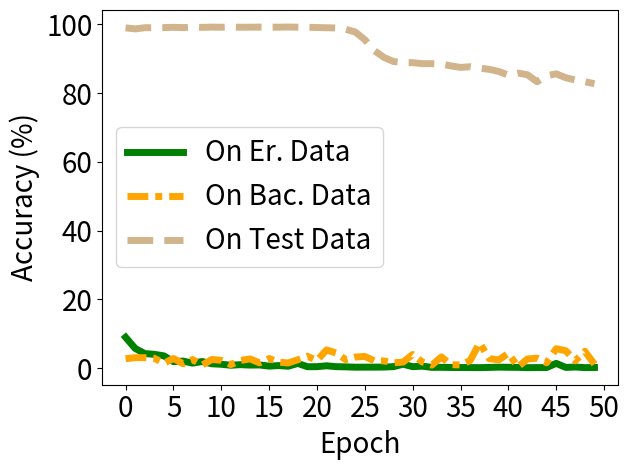

This figure's Python source:


import numpy as np
import matplotlib.pyplot as plt

epsilon = 3
beta = 1 / epsilon




acc_tri =  [0.08951425552368164, 0.057201944291591644, 0.04217648133635521, 0.04003172740340233, 0.03558538481593132, 0.018727250397205353, 0.020363518968224525, 0.014389028772711754, 0.01904592476785183, 0.012463103979825974, 0.011062489822506905, 0.008283763192594051, 0.009949326515197754, 0.008677830919623375, 0.009026619605720043, 0.005721171386539936, 0.007249250542372465, 0.005433142650872469, 0.013529203832149506, 0.00398313207551837, 0.0040877815335989, 0.006637935526669025, 0.004134048242121935, 0.003549960907548666, 0.002607520902529359, 0.002700116252526641, 0.0027202225755900145, 0.002961627906188369, 0.004130072891712189, 0.011300192214548588, 0.004068107809871435, 0.005500368308275938, 0.002091652248054743, 0.002182864351198077, 0.0017176250694319606, 0.0016339679714292288, 0.001552513800561428, 0.0012713978067040443, 0.001907489262521267, 0.002675476251170039, 0.0022689485922455788, 0.0020259760785847902, 0.0011341667268425226, 0.0014384182868525386, 0.0015759491361677647, 0.013674790039658546, 0.0019050589762628078, 0.0030722597148269415, 0.001324891927652061, 0.0016857157461345196]


acc_back = [0.02734972909092903, 0.030262941494584084, 0.03017612174153328, 0.02851266600191593, 0.014185924082994461, 0.02787051536142826, 0.01261403039097786, 0.024875035509467125, 0.008612245321273804, 0.024926764890551567, 0.022603841498494148, 0.010058152489364147, 0.022143647074699402, 0.026750104501843452, 0.015166590921580791, 0.027800241485238075, 0.017317553982138634, 0.014861575327813625, 0.024294685572385788, 0.03423478826880455, 0.022441793233156204, 0.05272521823644638, 0.043910469859838486, 0.024532223120331764, 0.03204742446541786, 0.03390563651919365, 0.020991744473576546, 0.02080511301755905, 0.015410933643579483, 0.01746455207467079, 0.03950289636850357, 0.01785806566476822, 0.008478879928588867, 0.032408345490694046, 0.009904867969453335, 0.009153375402092934, 0.02179739996790886, 0.0733187273144722, 0.027471456676721573, 0.023864008486270905, 0.0429060235619545, 0.0035300152376294136, 0.0265053641051054, 0.02891141176223755, 0.015450999140739441, 0.056408245116472244, 0.050419215112924576, 0.02127106674015522, 0.048796117305755615, 0.011378410272300243]


acc_test = [0.9899, 0.9868, 0.9903, 0.9906, 0.9907, 0.9915, 0.9907, 0.992, 0.9913, 0.9921, 0.9916, 0.9923, 0.9917, 0.9918, 0.9921, 0.9918, 0.9919, 0.9923, 0.9918, 0.9917, 0.9908, 0.9902, 0.9896, 0.9857, 0.9779, 0.9556, 0.9235, 0.9039, 0.892, 0.8892, 0.8886, 0.8858, 0.8857, 0.8846, 0.8792, 0.8748, 0.8768, 0.8726, 0.8692, 0.8629, 0.8525, 0.8583, 0.8534, 0.833, 0.8506, 0.8562, 0.8448, 0.8383, 0.8332, 0.8274]


'''
backdoor_acc [1.0, 1.0, 1.0, 1.0, 1.0, 1.0, 1.0, 0.99333, 0.99, 0.99333, 0.99, 0.99, 0.97667, 0.97, 0.95333, 0.94667, 0.92333, 0.89, 0.87, 0.84333, 0.80667, 0.79, 0.76667, 0.77667, 0.74, 0.70667, 0.72667, 0.72333, 0.71333, 0.70667, 0.72, 0.71, 0.69333, 0.71, 0.68333, 0.68333, 0.66, 0.67333, 0.72, 0.72, 0.71333, 0.72, 0.70333, 0.72333, 0.73667, 0.73667, 0.74, 0.71333, 0.68333, 0.70333, 0.73333, 0.69, 0.71333, 0.73, 0.70667, 0.74667, 0.75333, 0.73667, 0.73, 0.70667, 0.74, 0.75333, 0.74667, 0.77667, 0.77333, 0.79, 0.78, 0.75, 0.77, 0.74333, 0.73, 0.69, 0.72333, 0.72333, 0.77, 0.77333, 0.76333, 0.75, 0.74, 0.73667, 0.72667, 0.72667, 0.74333, 0.74667, 0.73667, 0.72333, 0.77667, 0.75667, 0.75333, 0.73, 0.70333, 0.70667, 0.72667, 0.73, 0.73667, 0.74667, 0.72, 0.76, 0.74333, 0.75333, 0.71667, 0.77667, 0.78, 0.76667, 0.75, 0.76333, 0.78, 0.74333, 0.75333, 0.78, 0.77, 0.75667, 0.76, 0.76, 0.72667, 0.71667, 0.73333, 0.73667, 0.72333, 0.76333, 0.76667, 0.75667, 0.77667, 0.72, 0.74, 0.76333, 0.74333, 0.74, 0.74333, 0.72, 0.74667, 0.71, 0.74333, 0.75, 0.78333, 0.76, 0.75333, 0.74667, 0.72667, 0.69333, 0.68667, 0.72667, 0.73, 0.72, 0.72667, 0.73667, 0.71333, 0.70333, 0.69333, 0.67667, 0.68333, 0.68, 0.65667, 0.72, 0.71333, 0.72667, 0.73, 0.71667, 0.70667, 0.70667, 0.69667, 0.71667, 0.7, 0.66333, 0.67, 0.67, 0.69667, 0.71667, 0.72, 0.68, 0.65333, 0.69667, 0.66667, 0.68333, 0.67667, 0.65667, 0.65, 0.66, 0.69, 0.66, 0.65667, 0.63667, 0.66333, 0.64, 0.67, 0.69667, 0.69667, 0.66, 0.7, 0.64667, 0.67333, 0.64667, 0.66, 0.64667, 0.61, 0.61, 0.62333, 0.64, 0.65, 0.66]
acc_test:  [0.975, 0.9733, 0.9735, 0.9723, 0.9711, 0.9707, 0.9704, 0.9695, 0.9689, 0.965, 0.9645, 0.9584, 0.9525, 0.946, 0.9341, 0.9212, 0.9004, 0.8731, 0.855, 0.8325, 0.7978, 0.7844, 0.7701, 0.759, 0.7527, 0.7476, 0.7573, 0.7626, 0.7531, 0.7643, 0.766, 0.7468, 0.7477, 0.7502, 0.7426, 0.7348, 0.7461, 0.7616, 0.775, 0.7863, 0.7837, 0.789, 0.7831, 0.7898, 0.8124, 0.8121, 0.8052, 0.8018, 0.7975, 0.7964, 0.8069, 0.7983, 0.8141, 0.8268, 0.8232, 0.8288, 0.8351, 0.8325, 0.8273, 0.8207, 0.8296, 0.8369, 0.8504, 0.8659, 0.858, 0.8652, 0.864, 0.8595, 0.8542, 0.8539, 0.8463, 0.8424, 0.8502, 0.8591, 0.8764, 0.8809, 0.8784, 0.8738, 0.8752, 0.8748, 0.8682, 0.8653, 0.8743, 0.8745, 0.8705, 0.8695, 0.8784, 0.8736, 0.8786, 0.8752, 0.863, 0.8704, 0.8738, 0.8795, 0.8808, 0.8875, 0.8921, 0.8879, 0.8893, 0.8807, 0.8849, 0.8985, 0.8975, 0.8979, 0.894, 0.8941, 0.9001, 0.8965, 0.8991, 0.9087, 0.9103, 0.9082, 0.9101, 0.9048, 0.8996, 0.9004, 0.903, 0.8983, 0.8978, 0.9079, 0.9116, 0.9144, 0.9128, 0.9045, 0.9083, 0.9122, 0.9081, 0.9057, 0.9056, 0.9073, 0.9076, 0.9047, 0.907, 0.9124, 0.9213, 0.9243, 0.9168, 0.9124, 0.9073, 0.8989, 0.9029, 0.909, 0.9098, 0.9095, 0.9185, 0.9181, 0.912, 0.9115, 0.9093, 0.9079, 0.9051, 0.9016, 0.9028, 0.9159, 0.9176, 0.9171, 0.9187, 0.914, 0.9124, 0.9165, 0.9127, 0.9136, 0.9112, 0.9016, 0.9041, 0.9104, 0.915, 0.9177, 0.9185, 0.9107, 0.9093, 0.9112, 0.9108, 0.9066, 0.9037, 0.9011, 0.9094, 0.9169, 0.917, 0.9155, 0.9143, 0.9138, 0.9118, 0.9124, 0.9164, 0.9236, 0.9218, 0.9145, 0.9137, 0.9145, 0.9171, 0.9142, 0.9135, 0.9146, 0.9081, 0.9038, 0.9057, 0.9129, 0.9182, 0.9157]
'''

x=[]
acc_tri_s = []
acc_back_s =[]
acc_test_s =[]


t_i=1
for i in range(50):
    # print(np.random.laplace(0, 1)/10+0.2)
    x.append(i*t_i)
    #y_fkl[i] = y_fkl[i*2]*100
    acc_tri_s.append(acc_tri[i*t_i]*100)
    acc_back_s.append(acc_back[i*t_i]*100)
    acc_test_s.append(acc_test[i*t_i]*100)


plt.figure()
lw=5
plt.plot(x, acc_tri_s, color='g', linestyle='-',  label='On Er. Data',linewidth=lw, markersize=10)
# #plt.plot(x, y_fkl, color='g',  marker='+',  label='VRFL')
plt.plot(x, acc_back_s, color='orange', linestyle=(0, (3, 1, 1, 1)),  label='On Bac. Data',linewidth=lw, markersize=10)
# #plt.plot(x, y_fkl, color='g',  marker='+',  label='VRFL')

plt.plot(x, acc_test_s, color='tan', linestyle='--',   label='On Test Data',linewidth=lw,  markersize=10)
# plt.plot(x, y_vbu_b_acc_list, color='b', linestyle=(0,(2,1,1,1)),   label='VBU (Er.)',linewidth=lw,  markersize=10)
#
#
# plt.plot(x, y_hbu_acc_list, color='r',  linestyle='-.',  label='HBFU',linewidth=lw, markersize=10)
# plt.plot(x, y_hbu_b_acc_list, color='grey',  linestyle=(0,(3,1,2,1)),  label='HBFU (Er.)',linewidth=lw, markersize=10)

#linestyle=(0,(3,1,1,1))
#plt.plot(x, y_vbu_acc_list, color='orange', linestyle='--',  marker='x',  label='BFU',linewidth=4,  markersize=10)
#plt.plot(x, y_vibu_ss_acc_list, color='g',  marker='*',  label='BFU-SS',linewidth=4, markersize=10)
# #plt.plot(x, y_fkl, color='g',  marker='+',  label='VRFL')
#plt.plot(x, y_hbu_acc_list, color='r',  marker='p',  label='HBU',linewidth=4, markersize=10)

# plt.plot(x, unl_fr, color='blue', marker='^', label='Retrain',linewidth=4, markersize=10)
# plt.plot(x, unl_br, color='orange',  marker='x',  label='BFU',linewidth=4,  markersize=10)
# plt.plot(x, unl_self_r, color='g',  marker='*',  label='BFU-SS',linewidth=4, markersize=10)
# plt.plot(x, unl_hess_r, color='r',  marker='p',  label='HFU',linewidth=4, markersize=10)

# plt.plot(x, y_unl_s, color='b', marker='^', label='Normal Bayessian Fed Unlearning',linewidth=3, markersize=8)
# plt.plot(x, y_unl_self_s, color='r',  marker='x',  label='Self-sharing Fed Unlearning',linewidth=3, markersize=8)
# #plt.plot(x, y_fkl, color='g',  marker='+',  label='VRFL')
# plt.plot(x, y_hessian_30_s, color='y',  marker='*',  label='Unlearning INFOCOM22',linewidth=3, markersize=8)


# plt.grid()
leg = plt.legend(fancybox=True, shadow=True)
plt.xlabel('Epoch' ,fontsize=20)
plt.ylabel('Accuracy (%)' ,fontsize=20)
my_y_ticks = np.arange(0 ,105,20)
plt.yticks(my_y_ticks,fontsize=20)
my_x_ticks = np.arange(0, 51, 5)
plt.xticks(my_x_ticks,fontsize=20)
# plt.title('CIFAR10 IID')
plt.legend(loc='center left',fontsize=20) # best
# plt.legend(bbox_to_anchor=(0., 1.02, 1., .102), loc=3,
#            ncol=3, mode="expand", borderaxespad=0., fontsize=16)

plt.tight_layout()
#plt.title("Fashion MNIST")
plt.rcParams['figure.figsize'] = (2.0, 1)
plt.rcParams['image.interpolation'] = 'nearest'
plt.rcParams['figure.subplot.left'] = 0.11
plt.rcParams['figure.subplot.bottom'] = 0.08
plt.rcParams['figure.subplot.right'] = 0.977
plt.rcParams['figure.subplot.top'] = 0.969
plt.savefig('mnist_epoch_acc_drop_UVIB.pdf', format='pdf', dpi=200)
plt.show()